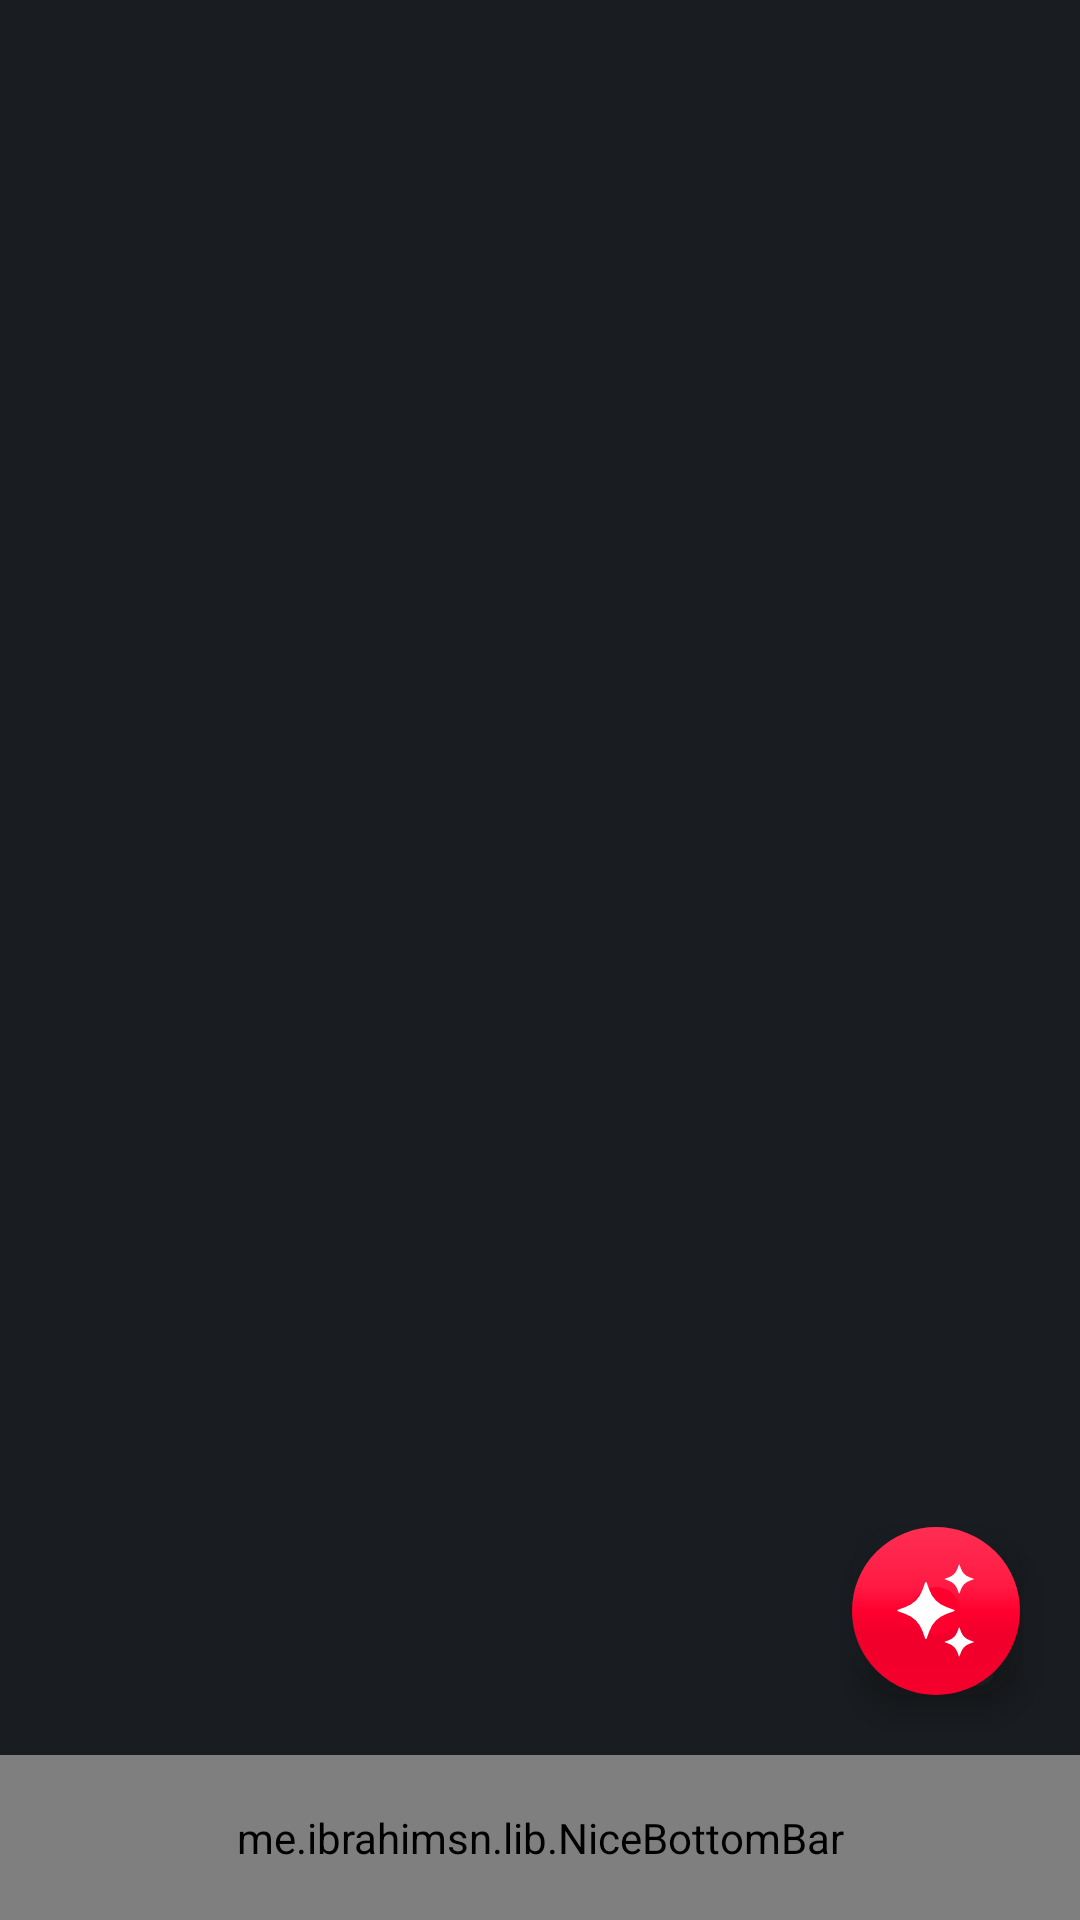

Write the Android layout XML for this screen, with the resource values it uses.
<!-- AndroidManifest.xml: application theme Theme.MSG -->
<!-- res/layout/activity_main.xml -->
<?xml version="1.0" encoding="utf-8"?>
<RelativeLayout xmlns:android="http://schemas.android.com/apk/res/android"
    xmlns:app="http://schemas.android.com/apk/res-auto"
    xmlns:tools="http://schemas.android.com/tools"
    android:layout_width="match_parent"
    android:layout_height="match_parent"
    tools:context=".MainActivity">

    <FrameLayout
        android:id="@+id/fragment_containerId"
        android:layout_width="match_parent"
        android:layout_height="match_parent"
        android:layout_above="@id/bottomNavigationId"
        android:background="@color/color_ofBackground" />

    <me.ibrahimsn.lib.NiceBottomBar
        android:id="@+id/bottomNavigationId"
        android:layout_width="match_parent"
        android:layout_height="55dp"
        android:layout_alignParentBottom="true"
        app:backgroundColor="@color/color_ofBackground"
        app:indicatorGravity="bottom"
        app:iconSize="23dp"
        app:textSize="10dp"
        app:iconMargin="-3dp"
        app:textColorActive="#FF002E"
        app:textColor="@color/bottom_navigation_icon_tint"
        app:indicatorColor="#FF002E"
        app:menu="@menu/bottomnavigation_menu" />


    <com.google.android.material.floatingactionbutton.FloatingActionButton
        android:id="@+id/chatbotBtn"
        android:layout_width="wrap_content"
        android:layout_height="wrap_content"
        android:layout_alignParentEnd="true"
        android:layout_above="@id/bottomNavigationId"
        android:layout_margin="20dp"
        app:borderWidth="20dp"
        android:src="@drawable/ai_icon"
        app:maxImageSize="35dp"
        app:backgroundTint="#FF002E"
        app:tint="@null"/>

</RelativeLayout>
<!-- resources referenced by this layout -->
<resources>
  <color name="color_ofBackground">#191C20</color>
  <!-- drawable ai_icon (drawable) -->
  <vector xmlns:android="http://schemas.android.com/apk/res/android"
      android:width="512dp"
      android:height="512dp"
      android:viewportWidth="32"
      android:viewportHeight="32">
    <path
        android:pathData="m13.294,7.436 l0.803,2.23a8.835,8.835 0,0 0,5.316 5.316l2.23,0.803a0.229,0.229 0,0 1,0 0.43l-2.23,0.803a8.835,8.835 0,0 0,-5.316 5.316l-0.803,2.23a0.229,0.229 0,0 1,-0.43 0l-0.803,-2.23a8.835,8.835 0,0 0,-5.316 -5.316l-2.23,-0.803a0.229,0.229 0,0 1,0 -0.43l2.23,-0.803a8.835,8.835 0,0 0,5.316 -5.316l0.803,-2.23a0.228,0.228 0,0 1,0.43 0zM23.332,2.077l0.407,1.129a4.477,4.477 0,0 0,2.692 2.692l1.129,0.407a0.116,0.116 0,0 1,0 0.218l-1.129,0.407a4.477,4.477 0,0 0,-2.692 2.692l-0.407,1.129a0.116,0.116 0,0 1,-0.218 0l-0.407,-1.129a4.477,4.477 0,0 0,-2.692 -2.692l-1.129,-0.407a0.116,0.116 0,0 1,0 -0.218l1.129,-0.407a4.477,4.477 0,0 0,2.692 -2.692l0.407,-1.129a0.116,0.116 0,0 1,0.218 0zM23.332,21.25l0.407,1.129a4.477,4.477 0,0 0,2.692 2.692l1.129,0.407a0.116,0.116 0,0 1,0 0.218l-1.129,0.407a4.477,4.477 0,0 0,-2.692 2.692l-0.407,1.129a0.116,0.116 0,0 1,-0.218 0l-0.407,-1.129a4.477,4.477 0,0 0,-2.692 -2.692l-1.129,-0.407a0.116,0.116 0,0 1,0 -0.218l1.129,-0.407a4.477,4.477 0,0 0,2.692 -2.692l0.407,-1.129c0.037,-0.102 0.182,-0.102 0.218,0z"
        android:fillColor="@color/white"/>
  </vector>
  <style name="Theme.MSG" parent="Base.Theme.MSG" />
  <color name="white">#FFFFFFFF</color>
  <style name="Base.Theme.MSG" parent="Theme.Material3.Dark.NoActionBar">
          
          
          <item name="colorPrimary">#FF002E</item>
          <item name="colorPrimaryVariant">#121212</item>
  
          
          <item name="android:statusBarColor">@color/color_ofBackground</item>
          
          
  
          
          <item name="android:navigationBarColor">@color/color_ofBackground</item>
      </style>
</resources>
